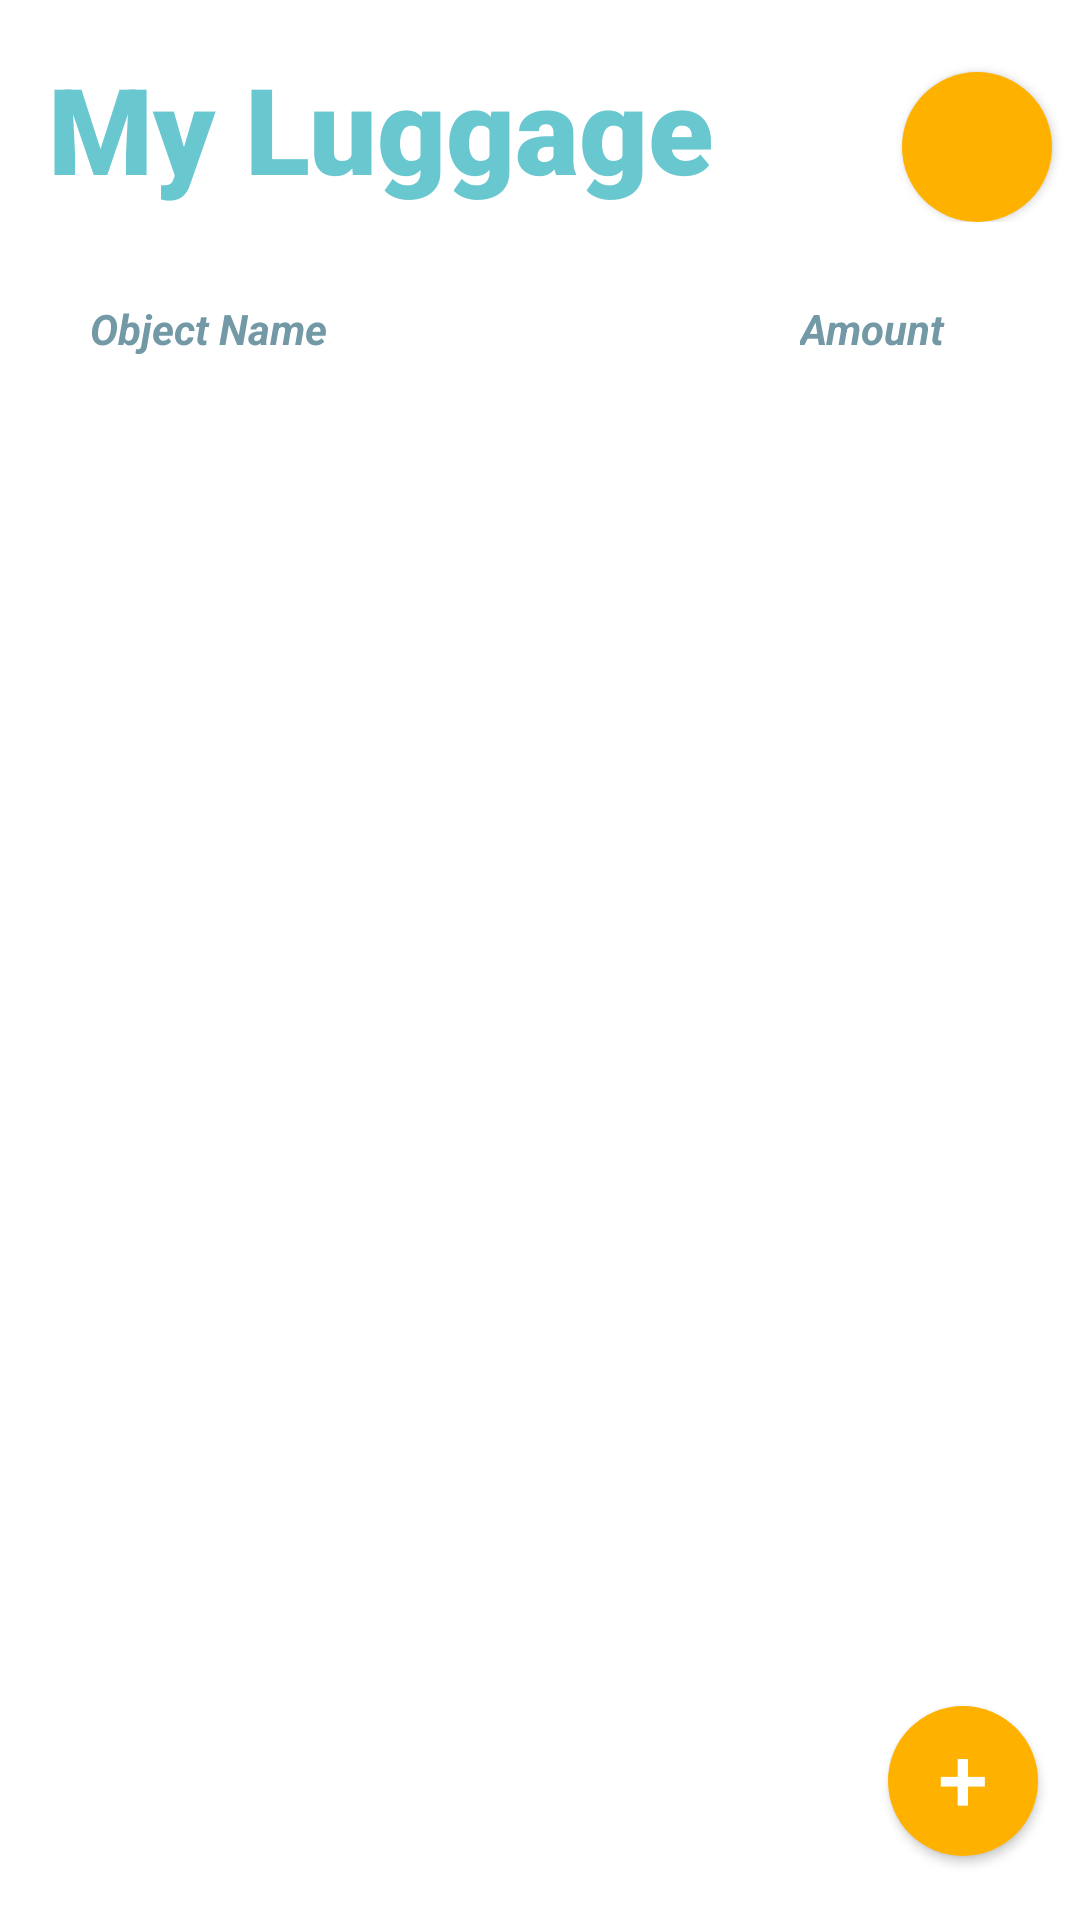

Android layout source for this screen:
<!-- AndroidManifest.xml: application theme Theme.TravelSombrero -->
<!-- res/layout/fragment_luggage.xml -->
<?xml version="1.0" encoding="utf-8"?>
<LinearLayout
    xmlns:android="http://schemas.android.com/apk/res/android"
    xmlns:app="http://schemas.android.com/apk/res-auto"
    xmlns:tools="http://schemas.android.com/tools"
    android:layout_width="match_parent"
    android:layout_height="match_parent"
    android:orientation="vertical"
    tools:layout_editor_absoluteX="1dp"
    tools:layout_editor_absoluteY="296dp">

    <androidx.constraintlayout.widget.ConstraintLayout
        android:layout_width="match_parent"
        android:layout_height="wrap_content"
        android:layout_marginBottom="16dp">

        <TextView
            android:id="@+id/trip_title"
            android:layout_width="wrap_content"
            android:layout_height="wrap_content"
            android:layout_margin="16dp"
            android:fontFamily="sans-serif"
            android:text="My Luggage"
            android:textColor="#A414A8B5"
            android:textFontWeight="900"
            android:textSize="40sp"
            android:textStyle="bold"
            android:translationZ="1dp"
            app:layout_constraintEnd_toEndOf="parent"
            app:layout_constraintHorizontal_bias="0.0"
            app:layout_constraintStart_toStartOf="parent"
            app:layout_constraintTop_toTopOf="parent" />

        <androidx.constraintlayout.utils.widget.ImageFilterView
            android:id="@+id/homeButton"
            android:layout_width="50dp"
            android:layout_height="50dp"
            android:layout_gravity="center"
            android:layout_marginTop="24dp"
            android:background="@drawable/rounded_button"
            android:padding="8dp"
            android:src="@drawable/ic_check"
            android:translationZ="2dp"
            app:layout_constraintEnd_toEndOf="parent"
            app:layout_constraintHorizontal_bias="0.87"
            app:layout_constraintStart_toEndOf="@+id/trip_title"
            app:layout_constraintTop_toTopOf="parent" />

    </androidx.constraintlayout.widget.ConstraintLayout>

    <LinearLayout
        android:layout_width="match_parent"
        android:layout_height="wrap_content"
        android:orientation="horizontal">

        <androidx.constraintlayout.widget.ConstraintLayout
            android:layout_width="match_parent"
            android:layout_height="match_parent"
            android:layout_marginTop="10dp"
            android:layout_marginLeft="30dp"
            android:layout_marginRight="45dp">

            <TextView
                android:id="@+id/textView2"
                android:layout_width="wrap_content"
                android:layout_height="wrap_content"
                android:text="Object Name"
                android:textColor="#7299A5"
                android:textStyle="bold|italic"
                app:layout_constraintBottom_toBottomOf="parent"
                app:layout_constraintStart_toStartOf="parent"
                app:layout_constraintTop_toTopOf="parent" />

            <TextView
                android:id="@+id/textView3"
                android:layout_width="wrap_content"
                android:layout_height="wrap_content"
                android:text="Amount"
                android:textColor="#7299A5"
                android:textStyle="bold|italic"
                app:layout_constraintBottom_toBottomOf="parent"
                app:layout_constraintEnd_toEndOf="parent"
                app:layout_constraintHorizontal_bias="1.0"
                app:layout_constraintStart_toEndOf="@+id/textView2"
                app:layout_constraintTop_toTopOf="parent"
                app:layout_constraintVertical_bias="0.0" />

        </androidx.constraintlayout.widget.ConstraintLayout>

    </LinearLayout>

    <androidx.constraintlayout.widget.ConstraintLayout
        android:layout_width="match_parent"
        android:layout_height="match_parent"
        tools:context=".LuggageFragment">

        <androidx.recyclerview.widget.RecyclerView
            android:id="@+id/luggage_recycler_view"
            android:layout_width="match_parent"
            android:layout_height="match_parent"
            app:layout_constraintEnd_toEndOf="parent"
            app:layout_constraintHorizontal_bias="1.0"
            app:layout_constraintStart_toStartOf="parent"
            app:layout_constraintTop_toTopOf="parent"
            android:paddingTop="8dp"/>

        <android.widget.Button
            android:id="@+id/addButton"
            android:layout_width="50dp"
            android:layout_height="50dp"
            android:background="@drawable/rounded_button"
            android:backgroundTint="@color/yellow"
            android:paddingBottom="3dp"
            android:text="+"
            android:textColor="@color/white"
            android:textSize="30dp"
            app:layout_constraintBottom_toBottomOf="parent"
            app:layout_constraintEnd_toEndOf="parent"
            app:layout_constraintHorizontal_bias="0.955"
            app:layout_constraintStart_toStartOf="parent"
            app:layout_constraintTop_toTopOf="parent"
            app:layout_constraintVertical_bias="0.955"
            tools:ignore="SpeakableTextPresentCheck" />

    </androidx.constraintlayout.widget.ConstraintLayout>


</LinearLayout>
<!-- resources referenced by this layout -->
<resources>
  <color name="white">#FFFFFFFF</color>
  <color name="yellow">#FFB100</color>
  <!-- drawable rounded_button (drawable) -->
  <?xml version="1.0" encoding="utf-8"?>
  <shape xmlns:android="http://schemas.android.com/apk/res/android">
      <solid android:color="@color/yellow"></solid>
      <corners android:radius="50dp"></corners>
  </shape>
  <style name="Theme.TravelSombrero" parent="Theme.MaterialComponents.DayNight.NoActionBar">
          
          <item name="colorPrimary">@color/teal_700</item>
          <item name="colorPrimaryVariant">#FFC107</item>
          <item name="colorOnPrimary">@color/white</item>
          
          <item name="colorSecondary">@color/teal_200</item>
          <item name="colorSecondaryVariant">@color/teal_700</item>
          <item name="colorOnSecondary">@color/black</item>
          
          <item name="android:statusBarColor" tools:targetApi="l">?attr/colorPrimaryVariant</item>
          
      </style>
  <color name="teal_700">#FF018786</color>
  <color name="teal_200">#FF03DAC5</color>
  <color name="black">#FF000000</color>
</resources>
